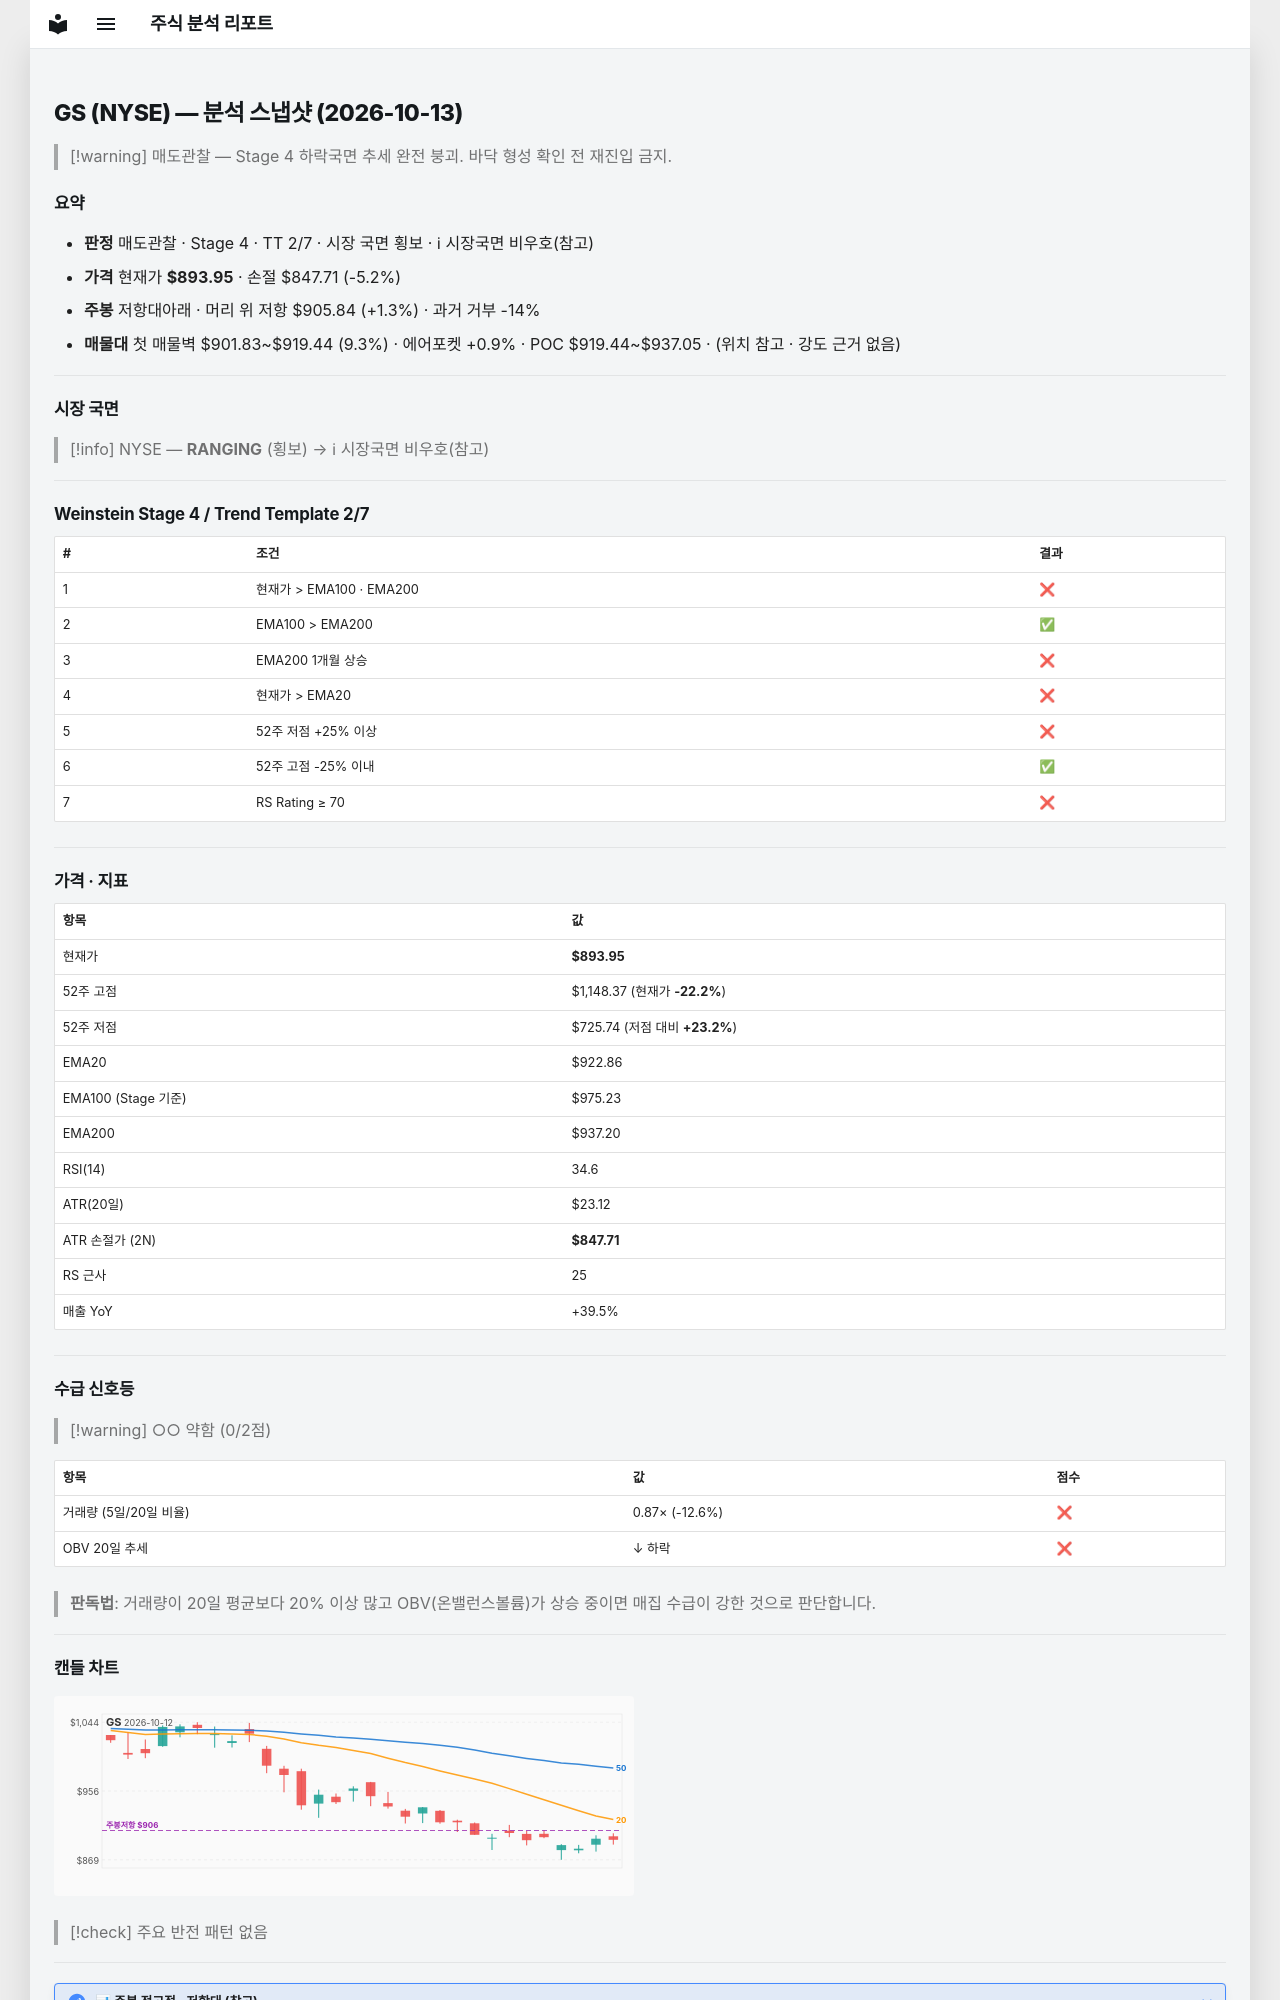

repository: soloandco/stock-reports · page: snapshots/GS-2026-10-13/index.html · generator: mkdocs

---
type: analysis-snapshot
title: GS 분석 스냅샷
ticker: GS
market: NYSE
created: 2026-10-13
updated: 2026-10-13
bar-date: 2026-10-12
verdict: 매도관찰
real-rr: 0.26
sma50-gap-pct: -3.1
weekly-position: 저항대아래
weekly-overhead-price: 905.84
weekly-overhead-pct: 1.3
stage: 4
trend-template-score: 2
tt-max: 7
ma-set: ema-20-100-200
price: 893.9500122070312
stop-price: 847.710941214397
market-regime: RANGING
supply-demand-score: 0/2
supply-demand-label: 약함
status: tracking
tags:
  - stock-agent
  - watchlist
  - GS
  - analysis
related:
  - "[[analysis-template]]"
---

# GS (NYSE) — 분석 스냅샷 (2026-10-13)

> [!warning] 매도관찰 — Stage 4 하락국면
> 추세 완전 붕괴. 바닥 형성 확인 전 재진입 금지.

## 요약

- **판정** 매도관찰 · Stage 4 · TT 2/7 · 시장 국면 횡보 · ℹ 시장국면 비우호(참고)
- **가격** 현재가 **$893.95** · 손절 $847.71 (-5.2%)
- **주봉** 저항대아래 · 머리 위 저항 $905.84 (+1.3%) · 과거 거부 -14%
- **매물대** 첫 매물벽 $901.83~$919.44 (9.3%) · 에어포켓 +0.9% · POC $919.44~$937.05 · (위치 참고 · 강도 근거 없음)

---

## 시장 국면

> [!info] NYSE — **RANGING** (횡보) → ℹ 시장국면 비우호(참고)

---

## Weinstein Stage 4 / Trend Template 2/7

| # | 조건 | 결과 |
|---|------|------|
| 1 | 현재가 > EMA100 · EMA200 | ❌ |
| 2 | EMA100 > EMA200 | ✅ |
| 3 | EMA200 1개월 상승 | ❌ |
| 4 | 현재가 > EMA20 | ❌ |
| 5 | 52주 저점 +25% 이상 | ❌ |
| 6 | 52주 고점 -25% 이내 | ✅ |
| 7 | RS Rating ≥ 70 | ❌ |

---

## 가격 · 지표

| 항목 | 값 |
|------|---|
| 현재가 | **$893.95** |
| 52주 고점 | $1,148.37 (현재가 **-22.2%**) |
| 52주 저점 | $725.74 (저점 대비 **+23.2%**) |
| EMA20 | $922.86 |
| EMA100 (Stage 기준) | $975.23 |
| EMA200 | $937.20 |
| RSI(14) | 34.6 |
| ATR(20일) | $23.12 |
| ATR 손절가 (2N) | **$847.71** |
| RS 근사 | 25 |
| 매출 YoY | +39.5% |

---
## 수급 신호등

> [!warning] ○○ 약함 (0/2점)

| 항목 | 값 | 점수 |
|------|------|------|
| 거래량 (5일/20일 비율) | 0.87× (-12.6%) | ❌ |
| OBV 20일 추세 | ↓ 하락 | ❌ |

> **판독법**: 거래량이 20일 평균보다 20% 이상 많고 OBV(온밸런스볼륨)가 상승 중이면 매집 수급이 강한 것으로 판단합니다.

---
